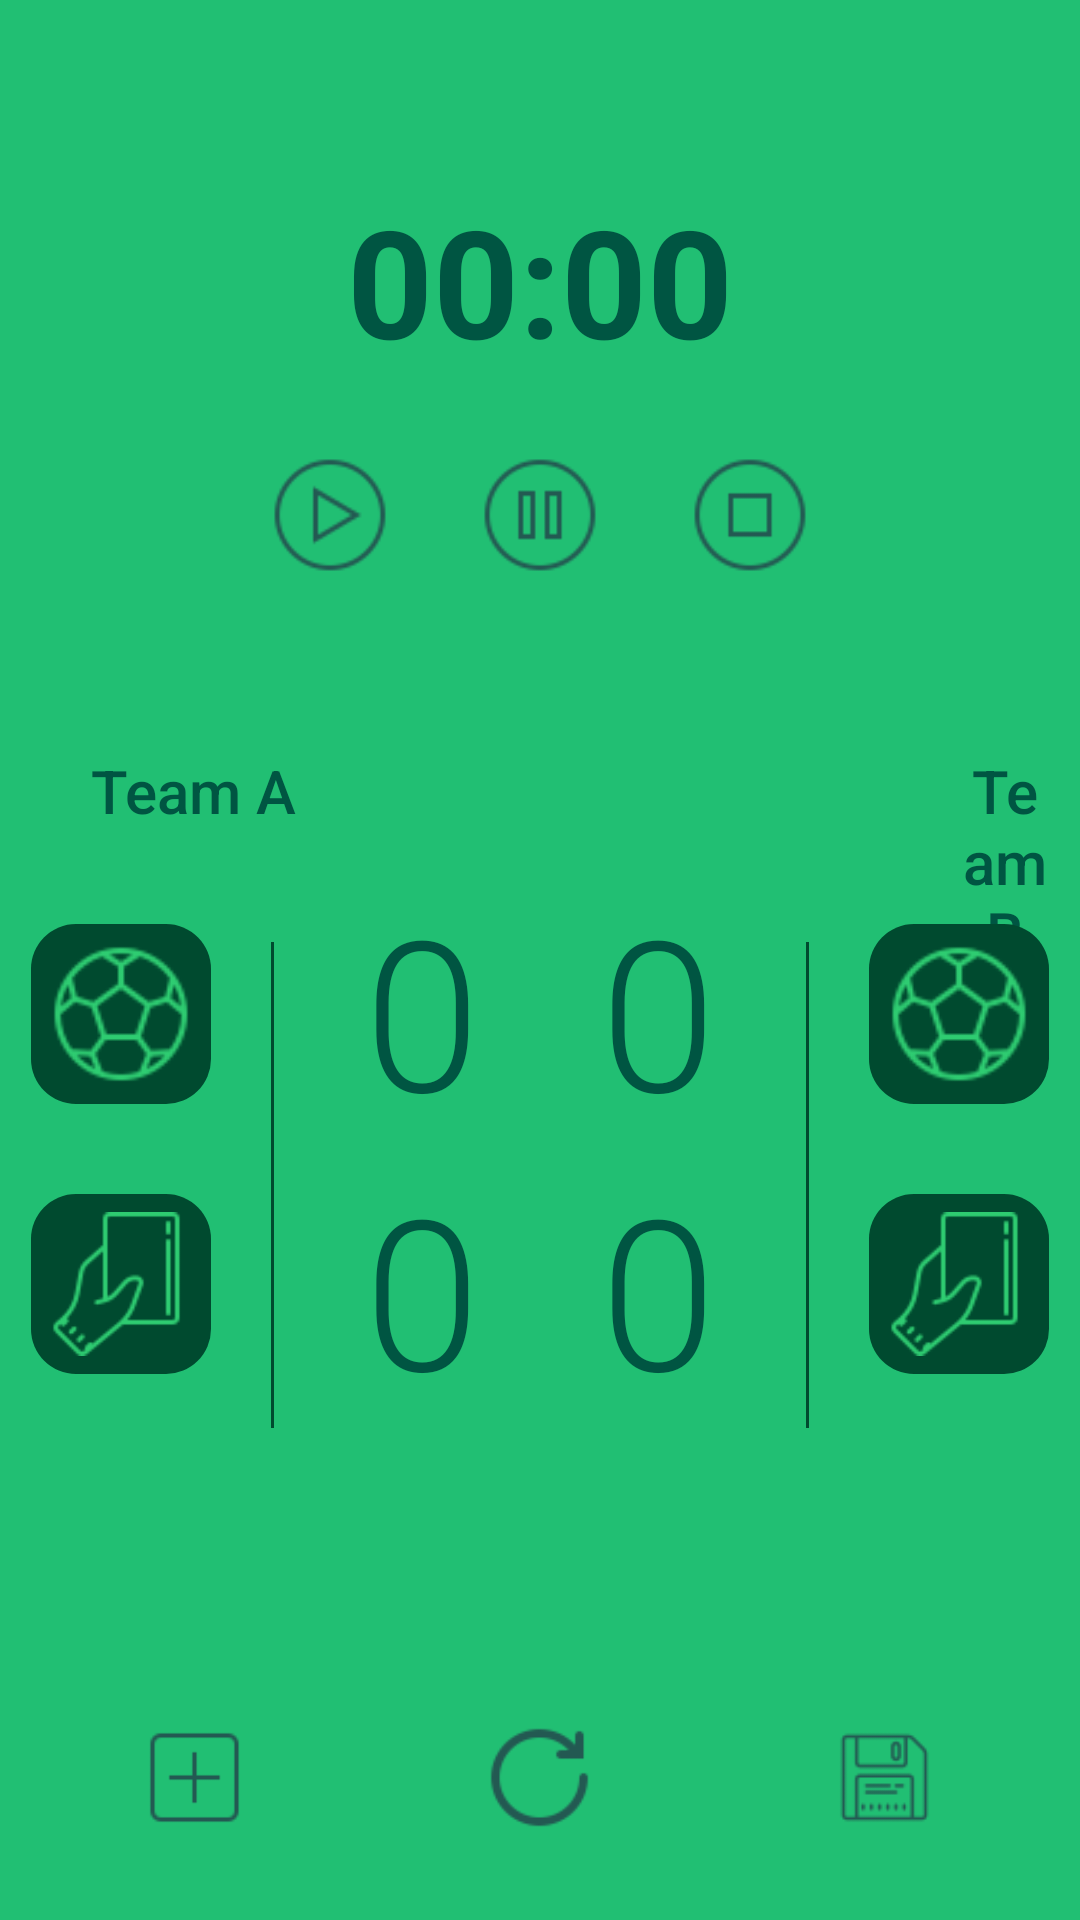

Layout XML and referenced resources for this Android screen:
<!-- AndroidManifest.xml: application theme AppTheme -->
<!-- res/layout/activity_score_keeper.xml -->
<?xml version="1.0" encoding="utf-8"?>
<RelativeLayout xmlns:android="http://schemas.android.com/apk/res/android"
    xmlns:app="http://schemas.android.com/apk/res-auto"
    xmlns:tools="http://schemas.android.com/tools"
    android:layout_width="wrap_content"
    android:layout_height="match_parent"
    android:background="@color/colorBackground"
    tools:context=".ScoreKeeperActivity">

    <LinearLayout
        android:layout_width="match_parent"
        android:layout_height="wrap_content"
        android:gravity="center"
        android:orientation="vertical">

        <Chronometer
            android:id="@+id/chronometer"
            android:layout_width="wrap_content"
            android:layout_height="wrap_content"
            android:layout_marginBottom="25dp"
            android:layout_marginTop="60dp"
            android:textSize="50sp"
            android:textStyle="bold"
            android:textColor="@color/colorText"
            />

        <LinearLayout
            android:layout_width="wrap_content"
            android:layout_height="wrap_content"
            android:orientation="horizontal">

            <ImageButton
                android:id="@+id/playBtn"
                android:layout_width="40dp"
                android:layout_height="40dp"
                android:layout_marginRight="30dp"
                android:background="@drawable/play"
                />

            <ImageButton
                android:id="@+id/pauseBtn"
                android:layout_width="40dp"
                android:layout_height="40dp"
                android:layout_marginRight="30dp"
                android:background="@drawable/pause" />

            <ImageButton
                android:id="@+id/stopBtn"
                android:layout_width="40dp"
                android:layout_height="40dp"
                android:background="@drawable/stop" />

        </LinearLayout>

    </LinearLayout>

    <TextView
        android:id="@+id/first_team_text"
        android:layout_width="wrap_content"
        android:layout_height="wrap_content"
        android:fontFamily="sans-serif-medium"
        android:text="@string/team_a"
        android:textColor="@color/colorText"
        android:textSize="20sp"
        android:textAlignment="center"
        android:layout_marginTop="250dp"
        android:layout_marginLeft="30dp"
        android:layout_marginStart="30dp"
        android:gravity="center_horizontal" />

    <TextView
        android:id="@+id/second_team_text"
        android:layout_width="wrap_content"
        android:layout_height="wrap_content"
        android:fontFamily="sans-serif-medium"
        android:text="@string/team_b"
        android:textColor="@color/colorText"
        android:textSize="20sp"
        android:textAlignment="center"
        android:layout_marginTop="250dp"
        android:layout_marginLeft="310dp"
        android:layout_marginStart="310dp"
        android:gravity="center_horizontal" />

    <LinearLayout
        android:layout_width="match_parent"
        android:layout_height="wrap_content"
        android:gravity="center"
        android:layout_marginTop="290dp"
        android:orientation="horizontal">

        <LinearLayout
            android:layout_width="wrap_content"
            android:layout_height="wrap_content"
            android:orientation="vertical"
            android:layout_marginRight="20dp"
            android:layout_marginEnd="20dp">

            <ImageButton
                android:id="@+id/first_team_goal_btn"
                android:layout_width="60dp"
                android:layout_height="60dp"
                android:layout_marginBottom="30dp"
                android:src="@drawable/goal"
                android:background="@drawable/buttons"
                android:scaleType="fitXY"
                android:padding="6dp"/>

            <ImageButton
                android:id="@+id/first_team_foul_btn"
                android:layout_width="60dp"
                android:layout_height="60dp"
                android:src="@drawable/foul"
                android:background="@drawable/buttons"
                android:scaleType="fitXY"
                android:padding="6dp"/>

        </LinearLayout>

        <View
            android:layout_width="1dp"
            android:layout_height="match_parent"
            android:layout_marginTop="16dp"
            android:background="@color/colorButton" />

        <LinearLayout
            android:layout_width="wrap_content"
            android:layout_height="wrap_content"
            android:orientation="horizontal"
            android:layout_marginRight="30dp"
            android:layout_marginLeft="30dp"
            >

            <LinearLayout
                android:layout_width="wrap_content"
                android:layout_height="match_parent"
                android:orientation="vertical"
                android:layout_marginRight="20dp"
                android:layout_marginEnd="20dp">

                <TextView
                    android:id="@+id/first_team_goal_counter"
                    android:layout_width="match_parent"
                    android:layout_height="wrap_content"
                    android:fontFamily="sans-serif-light"
                    android:gravity="center"
                    android:text="@string/_0"
                    android:textColor="@color/colorText"
                    android:textSize="70sp" />

                <TextView
                    android:id="@+id/first_team_foul_counter"
                    android:layout_width="match_parent"
                    android:layout_height="wrap_content"
                    android:fontFamily="sans-serif-light"
                    android:gravity="center"
                    android:text="@string/_0"
                    android:textColor="@color/colorText"
                    android:textSize="70sp" />

            </LinearLayout>

            <LinearLayout
                android:layout_width="wrap_content"
                android:layout_height="match_parent"
                android:orientation="vertical"
                android:layout_marginLeft="20dp"
                android:layout_marginStart="20dp">

                <TextView
                    android:id="@+id/second_team_goal_counter"
                    android:layout_width="match_parent"
                    android:layout_height="wrap_content"
                    android:fontFamily="sans-serif-light"
                    android:gravity="center"
                    android:text="@string/_0"
                    android:textColor="@color/colorText"
                    android:textSize="70sp" />

                <TextView
                    android:id="@+id/second_team_foul_counter"
                    android:layout_width="match_parent"
                    android:layout_height="wrap_content"
                    android:fontFamily="sans-serif-light"
                    android:gravity="center"
                    android:text="@string/_0"
                    android:textColor="@color/colorText"
                    android:textSize="70sp" />

            </LinearLayout>

        </LinearLayout>

        <View
            android:layout_width="1dp"
            android:layout_height="match_parent"
            android:layout_marginTop="16dp"
            android:background="@color/colorButton" />

        <LinearLayout
            android:layout_width="wrap_content"
            android:layout_height="wrap_content"
            android:orientation="vertical"
            android:layout_marginLeft="20dp"
            android:layout_marginStart="20dp">

            <ImageButton
                android:id="@+id/second_team_goal_btn"
                android:layout_width="60dp"
                android:layout_height="60dp"
                android:layout_marginBottom="30dp"
                android:src="@drawable/goal"
                android:background="@drawable/buttons"
                android:scaleType="fitXY"
                android:padding="6dp"
                />

            <ImageButton
                android:id="@+id/second_team_foul_btn"
                android:layout_width="60dp"
                android:layout_height="60dp"
                android:src="@drawable/foul"
                android:background="@drawable/buttons"
                android:scaleType="fitXY"
                android:padding="6dp"/>

        </LinearLayout>

    </LinearLayout>

    <LinearLayout
        android:layout_width="match_parent"
        android:layout_height="match_parent"
        android:gravity="center|bottom"
        android:orientation="horizontal">

        <ImageButton
            android:id="@+id/add_new_btn"
            android:layout_width="35dp"
            android:layout_height="35dp"
            android:layout_margin="30dp"
            android:background="@drawable/addnew"
             />

        <ImageButton
            android:id="@+id/reset_btn"
            android:layout_width="35dp"
            android:layout_height="35dp"
            android:layout_marginLeft="50dp"
            android:layout_marginRight="50dp"
            android:layout_marginBottom="30dp"
            android:background="@drawable/reset" />

        <ImageButton
            android:id="@+id/save_btn"
            android:layout_width="35dp"
            android:layout_height="35dp"
            android:layout_margin="30dp"
            android:background="@drawable/save" />

    </LinearLayout>

</RelativeLayout>
<!-- resources referenced by this layout -->
<resources>
  <color name="colorBackground">#21bf73</color>
  <color name="colorButton">#004a2f</color>
  <color name="colorText">#005542</color>
  <!-- drawable addnew: png bitmap (drawable, 570 bytes) -->
  <!-- drawable buttons (drawable) -->
  <?xml version="1.0" encoding="utf-8"?>
  <shape xmlns:android="http://schemas.android.com/apk/res/android">
  
      <solid android:color="@color/colorButton">
      </solid>
  
      <corners android:radius="15dp">
      </corners>
  
  </shape>
  <!-- drawable foul: png bitmap (drawable, 2167 bytes) -->
  <!-- drawable goal: png bitmap (drawable, 2810 bytes) -->
  <!-- drawable pause: png bitmap (drawable, 1805 bytes) -->
  <!-- drawable play: png bitmap (drawable, 2274 bytes) -->
  <!-- drawable reset: png bitmap (drawable, 1723 bytes) -->
  <!-- drawable save: png bitmap (drawable, 1351 bytes) -->
  <!-- drawable stop: png bitmap (drawable, 1797 bytes) -->
  <string name="_0">0</string>
  <string name="team_a">Team A</string>
  <string name="team_b">Team B</string>
  <style name="AppTheme" parent="Theme.AppCompat.Light.NoActionBar">
          
          <item name="colorPrimaryDark">@color/colorBackground</item>
      </style>
</resources>
